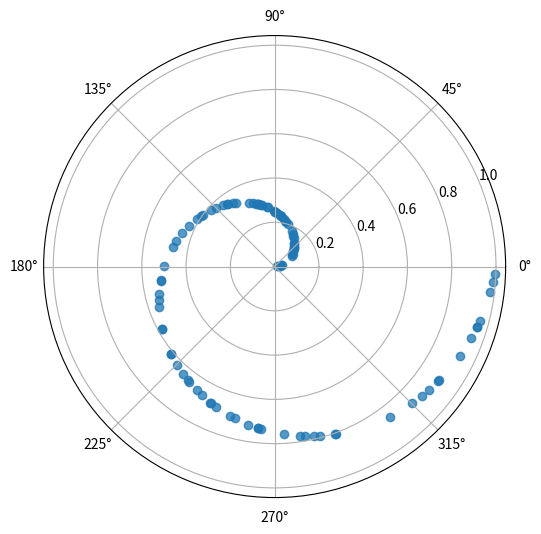

Python code for this plot:
#Example: 106

import matplotlib.pyplot as plt
import numpy as np
r = np.random.rand(100)
theta = 2 * np.pi * r
plt.figure(figsize=(6, 6))
plt.subplot(projection="polar")
plt.scatter(theta, r, alpha=0.75)
plt.show()
